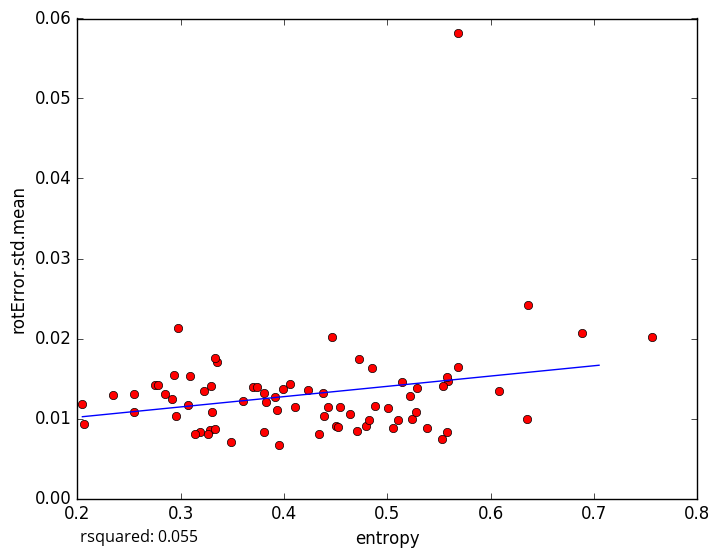

The file beside this chart, header and first rows:
entropy, rotError.std.mean
0.3221, 0.01349
0.4709, 0.008483
0.5238, 0.009907
0.3955, 0.006665
0.3284, 0.008547
0.2933, 0.01545
0.3704, 0.01396
0.275, 0.01424
0.2069, 0.009277
0.538, 0.008864
0.2958, 0.01032
0.3804, 0.008312
0.3823, 0.0121
0.4794, 0.00903
0.3489, 0.007067
0.3331, 0.008627
0.2549, 0.01077
0.5591, 0.01464
0.3086, 0.01531
0.3185, 0.008361
0.2779, 0.01416
0.2847, 0.01301
0.2975, 0.02132
0.2049, 0.01184
0.2345, 0.0129
0.307, 0.01174
0.3351, 0.01711
0.4465, 0.02013
0.5058, 0.008831
0.5108, 0.009799
0.3299, 0.01084
0.3913, 0.01274
0.7565, 0.02017
0.6365, 0.02424
0.6078, 0.01346
0.5685, 0.01643
0.5581, 0.008347
0.3989, 0.01364
0.5139, 0.01451
0.3932, 0.01109
0.4848, 0.01626
0.374, 0.01399
0.4102, 0.01139
0.3261, 0.00808
0.5217, 0.0128
0.4053, 0.01425
0.3334, 0.01759
0.4376, 0.01318
0.3292, 0.01409
0.2552, 0.01301
0.2916, 0.01244
0.3604, 0.01217
0.5011, 0.01131
0.5278, 0.01086
0.3805, 0.01322
0.5291, 0.01385
0.4505, 0.00906
0.4424, 0.01139
0.4234, 0.0136
0.4545, 0.01146
... 18 more rows
